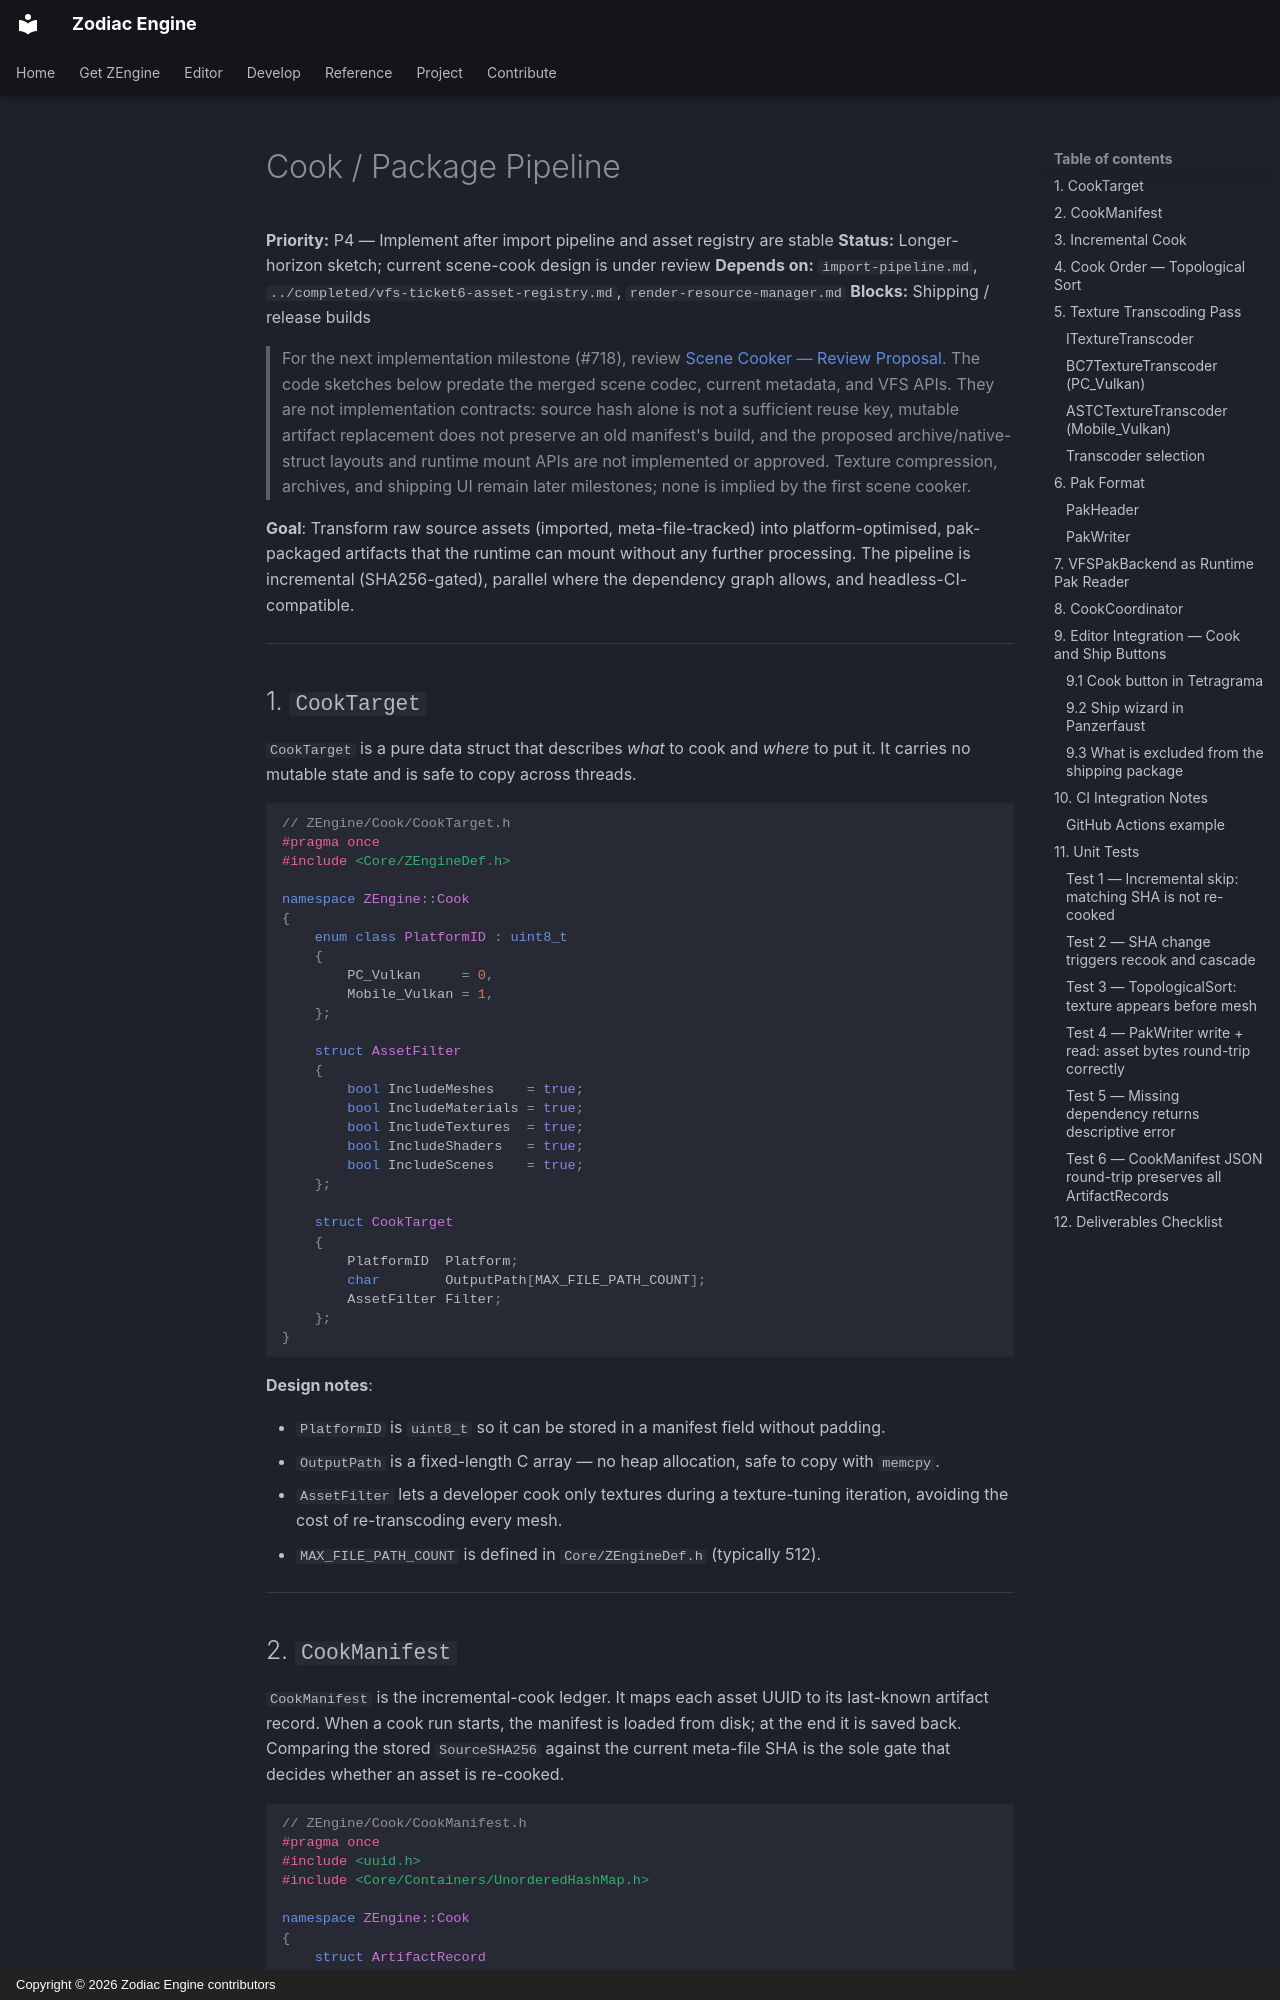

repository: JeanPhilippeKernel/RendererEngine · page: design/future-plan/cook-pipeline/index.html · generator: mkdocs · copyright: Copyright © 2026 Zodiac Engine contributors

# Cook / Package Pipeline

**Priority:** P4 — Implement after import pipeline and asset registry are stable
**Status:** Longer-horizon sketch; current scene-cook design is under review
**Depends on:** `import-pipeline.md`, `../completed/vfs-ticket6-asset-registry.md`, `render-resource-manager.md`
**Blocks:** Shipping / release builds

> For the next implementation milestone (#718), review
> [Scene Cooker — Review Proposal](scene-cooker.md). The code sketches below
> predate the merged scene codec, current metadata, and VFS APIs. They are not
> implementation contracts: source hash alone is not a sufficient reuse key,
> mutable artifact replacement does not preserve an old manifest's build, and
> the proposed archive/native-struct layouts and runtime mount APIs are not
> implemented or approved. Texture compression, archives, and shipping UI remain
> later milestones; none is implied by the first scene cooker.

**Goal**: Transform raw source assets (imported, meta-file-tracked) into platform-optimised,
pak-packaged artifacts that the runtime can mount without any further processing. The pipeline
is incremental (SHA256-gated), parallel where the dependency graph allows, and
headless-CI-compatible.

---

## 1. `CookTarget`

`CookTarget` is a pure data struct that describes *what* to cook and *where* to put it.
It carries no mutable state and is safe to copy across threads.

```cpp
// ZEngine/Cook/CookTarget.h
#pragma once
#include <Core/ZEngineDef.h>

namespace ZEngine::Cook
{
    enum class PlatformID : uint8_t
    {
        PC_Vulkan     = 0,
        Mobile_Vulkan = 1,
    };

    struct AssetFilter
    {
        bool IncludeMeshes    = true;
        bool IncludeMaterials = true;
        bool IncludeTextures  = true;
        bool IncludeShaders   = true;
        bool IncludeScenes    = true;
    };

    struct CookTarget
    {
        PlatformID  Platform;
        char        OutputPath[MAX_FILE_PATH_COUNT];
        AssetFilter Filter;
    };
}
```

**Design notes**:

- `PlatformID` is `uint8_t` so it can be stored in a manifest field without padding.
- `OutputPath` is a fixed-length C array — no heap allocation, safe to copy with `memcpy`.
- `AssetFilter` lets a developer cook only textures during a texture-tuning iteration,
  avoiding the cost of re-transcoding every mesh.
- `MAX_FILE_PATH_COUNT` is defined in `Core/ZEngineDef.h` (typically 512).

---
